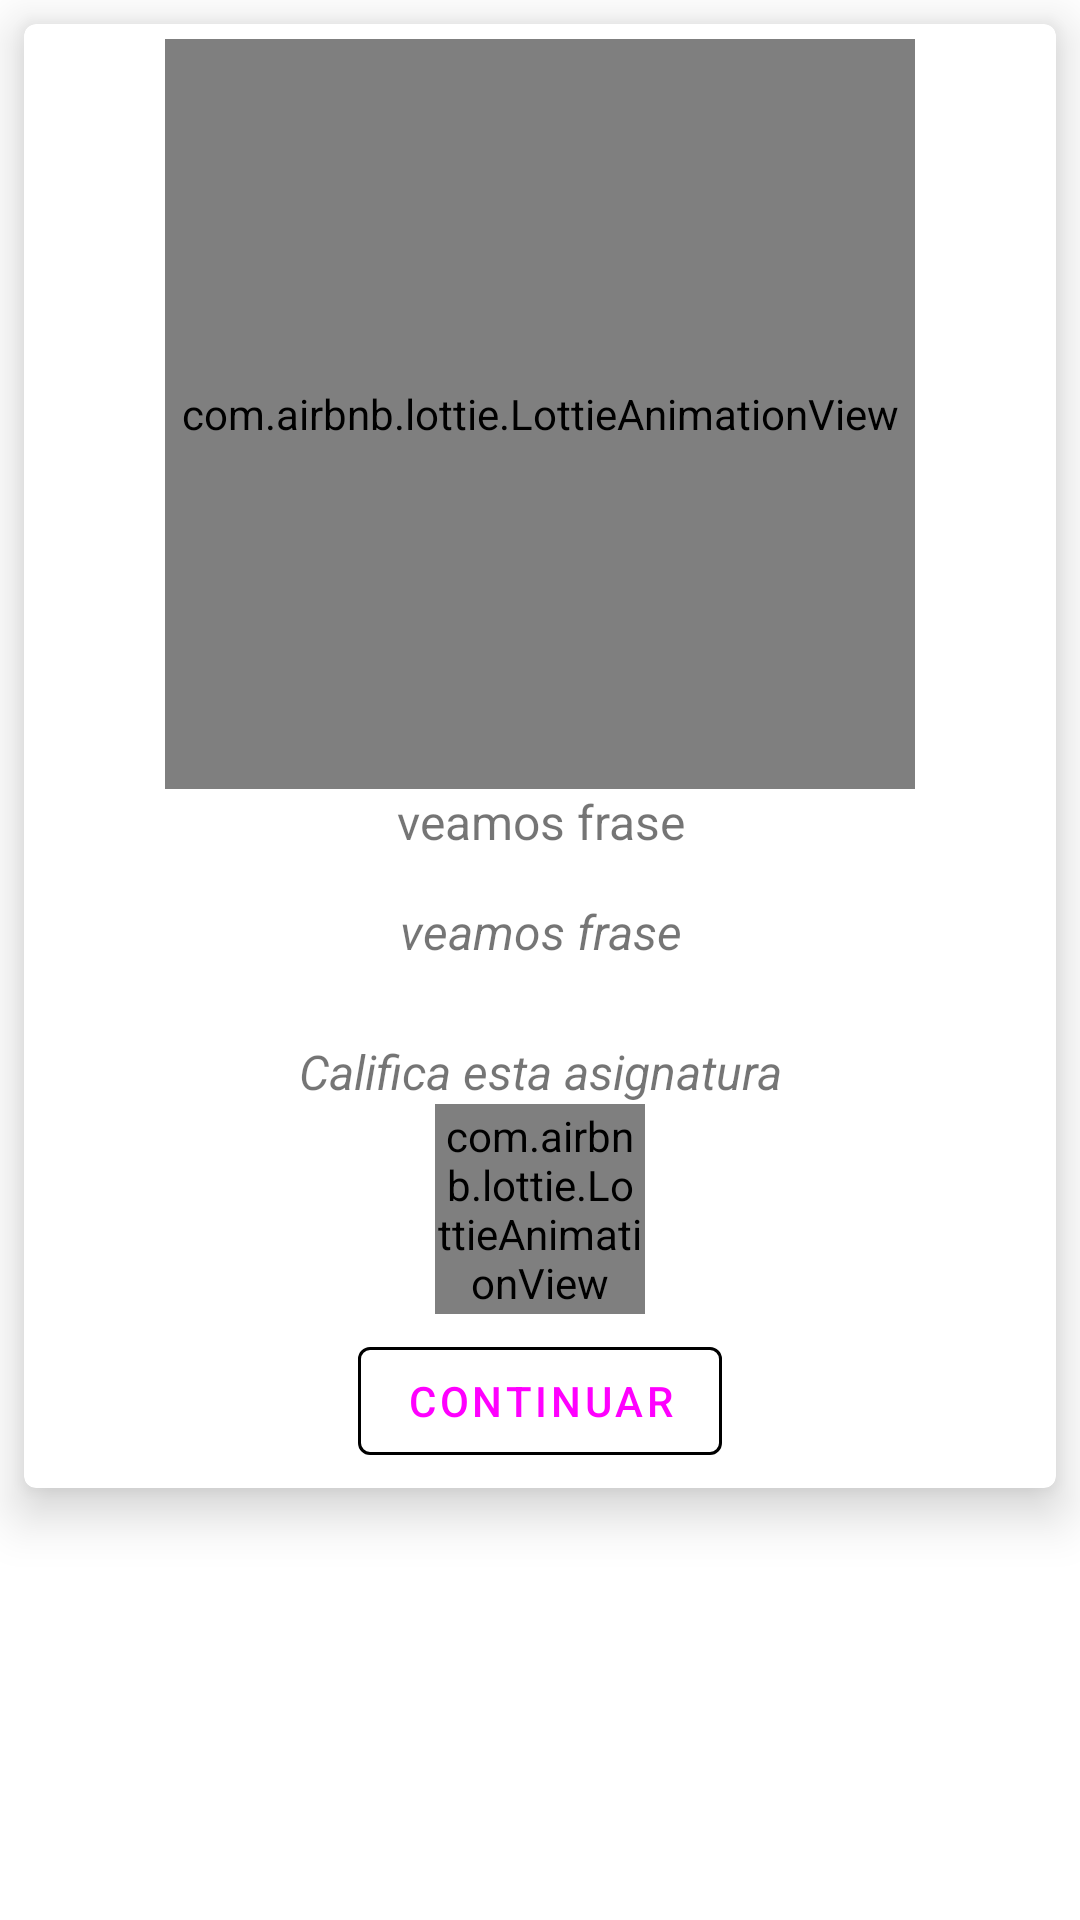

Here is an Android app screen rendered from its layout file. Give the layout XML and the strings, colors and styles it references.
<!-- AndroidManifest.xml: application theme Theme.Sty -->
<!-- res/layout/activity_data_course.xml -->
<?xml version="1.0" encoding="utf-8"?>
<androidx.appcompat.widget.LinearLayoutCompat xmlns:android="http://schemas.android.com/apk/res/android"
    xmlns:app="http://schemas.android.com/apk/res-auto"
    xmlns:tools="http://schemas.android.com/tools"
    android:layout_width="match_parent"
    android:layout_height="match_parent"
    tools:context=".Activitys.DataCourseActivity">

    <androidx.core.widget.NestedScrollView
        android:layout_width="match_parent"
        android:layout_height="match_parent">

        <com.google.android.material.card.MaterialCardView
            android:layout_width="match_parent"
            android:layout_height="match_parent"
            app:cardElevation="10dp"
            android:layout_margin="8dp"
            >
            <androidx.constraintlayout.widget.ConstraintLayout
                android:layout_width="match_parent"
                android:layout_height="match_parent">

                <com.airbnb.lottie.LottieAnimationView
                    android:id="@+id/lottie_animation_data_course"
                    android:layout_width="250dp"
                    android:layout_height="250dp"
                    android:layout_centerHorizontal="true"
                    android:layout_gravity="center"
                    android:layout_marginStart="50dp"
                    android:layout_marginTop="5dp"
                    android:layout_marginEnd="50dp"
                    app:layout_constraintEnd_toEndOf="parent"
                    app:layout_constraintStart_toStartOf="parent"
                    app:layout_constraintTop_toTopOf="parent"
                    app:lottie_autoPlay="true"
                    app:lottie_fileName="24202_menhera_chan_at_cocopry_sticker_4.json"
                    app:lottie_imageAssetsFolder="assets"
                    />

                <TextView
                    android:id="@+id/text_view_sentence_author"
                    android:textSize="16sp"
                    android:text="veamos frase"
                    android:gravity="center"
                    android:layout_gravity="center"
                    android:layout_width="wrap_content"
                    android:layout_height="wrap_content"
                    android:textColor="@color/primaryVariant"
                    app:layout_constraintStart_toStartOf="parent"
                    app:layout_constraintEnd_toEndOf="parent"
                    app:layout_constraintTop_toBottomOf="@+id/lottie_animation_data_course">
                </TextView>

                <TextView
                    android:id="@+id/text_view_sentence_user"
                    android:layout_width="match_parent"
                    android:layout_height="wrap_content"
                    android:layout_gravity="center"
                    android:layout_marginStart="5dp"
                    android:layout_marginEnd="5dp"
                    android:layout_marginTop="15dp"
                    android:gravity="center"
                    android:text="veamos frase"
                    android:textAlignment="center"
                    android:textSize="16sp"
                    android:textStyle="italic"
                    app:layout_constraintEnd_toEndOf="parent"
                    app:layout_constraintStart_toStartOf="parent"
                    app:layout_constraintTop_toBottomOf="@+id/text_view_sentence_author"></TextView>

                <TextView
                    android:id="@+id/text_view_course_calificacion"
                    android:layout_width="match_parent"
                    android:layout_height="wrap_content"
                    android:layout_gravity="center"
                    android:layout_marginStart="5dp"
                    android:layout_marginEnd="5dp"
                    android:layout_marginTop="25dp"
                    android:gravity="center"
                    android:text="Califica esta asignatura"
                    android:textAlignment="center"
                    android:textSize="16sp"
                    android:textStyle="italic"
                    app:layout_constraintEnd_toEndOf="parent"
                    app:layout_constraintStart_toStartOf="parent"
                    app:layout_constraintTop_toBottomOf="@+id/text_view_sentence_user"></TextView>
                <com.airbnb.lottie.LottieAnimationView
                    android:id="@+id/lottie_animation_data_course_dialog"
                    android:layout_width="70dp"
                    android:layout_height="70dp"
                    android:layout_centerHorizontal="true"
                    android:layout_gravity="center"
                    android:layout_marginStart="50dp"
                    android:layout_marginEnd="50dp"
                    app:layout_constraintStart_toStartOf="parent"
                    app:layout_constraintEnd_toEndOf="parent"
                    app:layout_constraintTop_toBottomOf="@+id/text_view_course_calificacion"
                    app:lottie_autoPlay="true"
                    app:lottie_fileName="8377_like_burst.json"
                    app:lottie_imageAssetsFolder="assets"
                    />

                <com.google.android.material.button.MaterialButton
                    android:id="@+id/material_button_data_course"
                    style="@style/Widget.MaterialComponents.Button.OutlinedButton"
                    android:layout_width="wrap_content"
                    android:layout_height="wrap_content"
                    android:layout_marginTop="5dp"
                    android:layout_marginBottom="5dp"
                    android:text="Continuar"
                    app:layout_constraintBottom_toBottomOf="parent"
                    app:layout_constraintEnd_toEndOf="parent"
                    app:layout_constraintStart_toStartOf="parent"
                    app:layout_constraintTop_toBottomOf="@+id/lottie_animation_data_course_dialog"
                    app:rippleColor="@color/primary"
                    app:strokeColor="@color/primaryVariant"></com.google.android.material.button.MaterialButton>
            </androidx.constraintlayout.widget.ConstraintLayout>

        </com.google.android.material.card.MaterialCardView>
    </androidx.core.widget.NestedScrollView>

</androidx.appcompat.widget.LinearLayoutCompat>
<!-- resources referenced by this layout -->
<resources>
  <style name="Theme.Sty" parent="Theme.MaterialComponents.Light.DarkActionBar">
          
          <item name="colorPrimary">@color/primary</item>
          <item name="colorPrimaryVariant">@color/primaryVariant</item>
          <item name="colorOnPrimary">@color/white</item>
          <item name="colorAccent">@color/white</item>
          
  
          
          <item name="android:statusBarColor" tools:targetApi="l">?attr/colorPrimaryVariant</item>
  
          
  
          
          <item name="android:windowEnterTransition">@transition/fade_in</item>
          <item name="android:windowExitTransition">@transition/fade_out</item>
  
  
      </style>
  <!-- not gathered from this repository: default colours our renderer supplied (Android Studio template values) -->
  <color name="white">#FFFFFFFF</color>
</resources>
